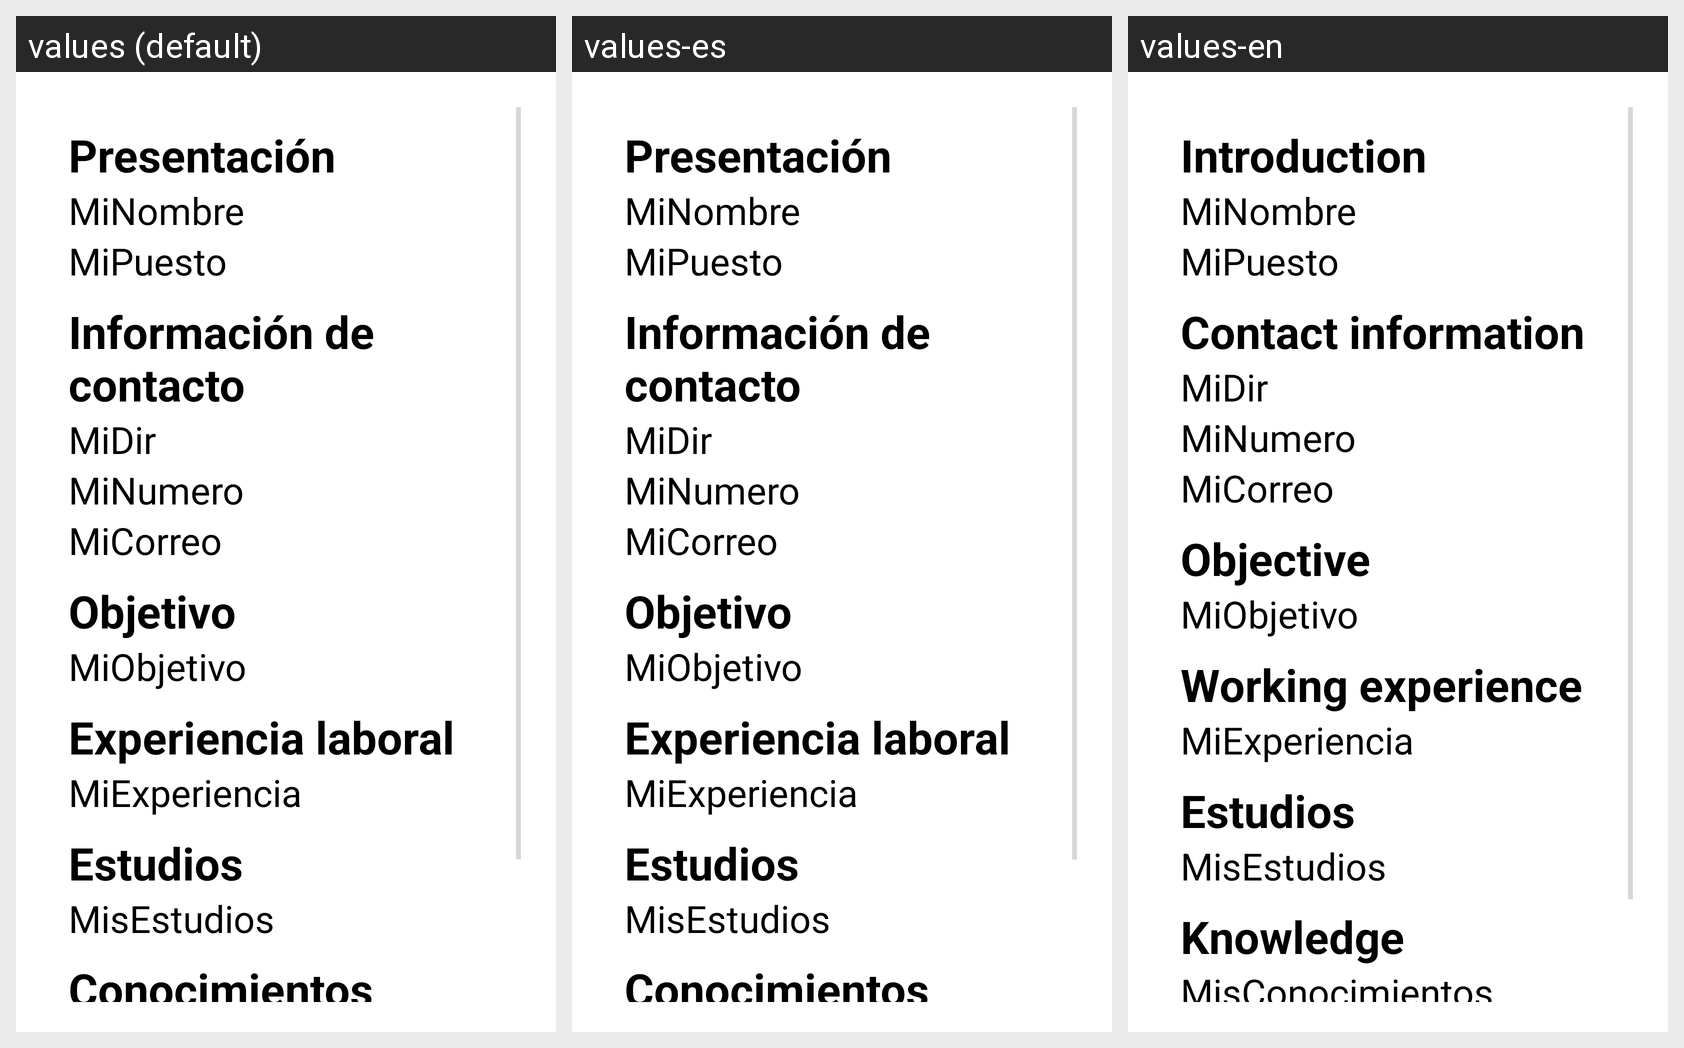

Translations of the strings shown on this Android screen, per locale in the grid:
Android screen res/layout/activity_perfil.xml rendered under 3 locales, left to right: values (default), values-es, values-en. Device: Nexus 5 (rendered at 1080×1920; each locale shown at half size, 540×960, under a caption strip naming it); theme Theme.Cvshare.
Strings drawn on this screen, with the default value and each locale's value (text and hints the layout hard-codes, and strings that could not be matched under every locale, appear in the picture but are not listed):

prompt_presentacion
  values: Presentación
  values-es: Presentación
  values-en: Introduction

prompt_contacto
  values: Información de contacto
  values-es: Información de contacto
  values-en: Contact information

prompt_objetivo
  values: Objetivo
  values-es: Objetivo
  values-en: Objective

prompt_ExperienciaLaboral
  values: Experiencia laboral
  values-es: Experiencia laboral
  values-en: Working experience

prompt_conocimientos
  values: Conocimientos
  values-es: Conocimientos
  values-en: Knowledge
